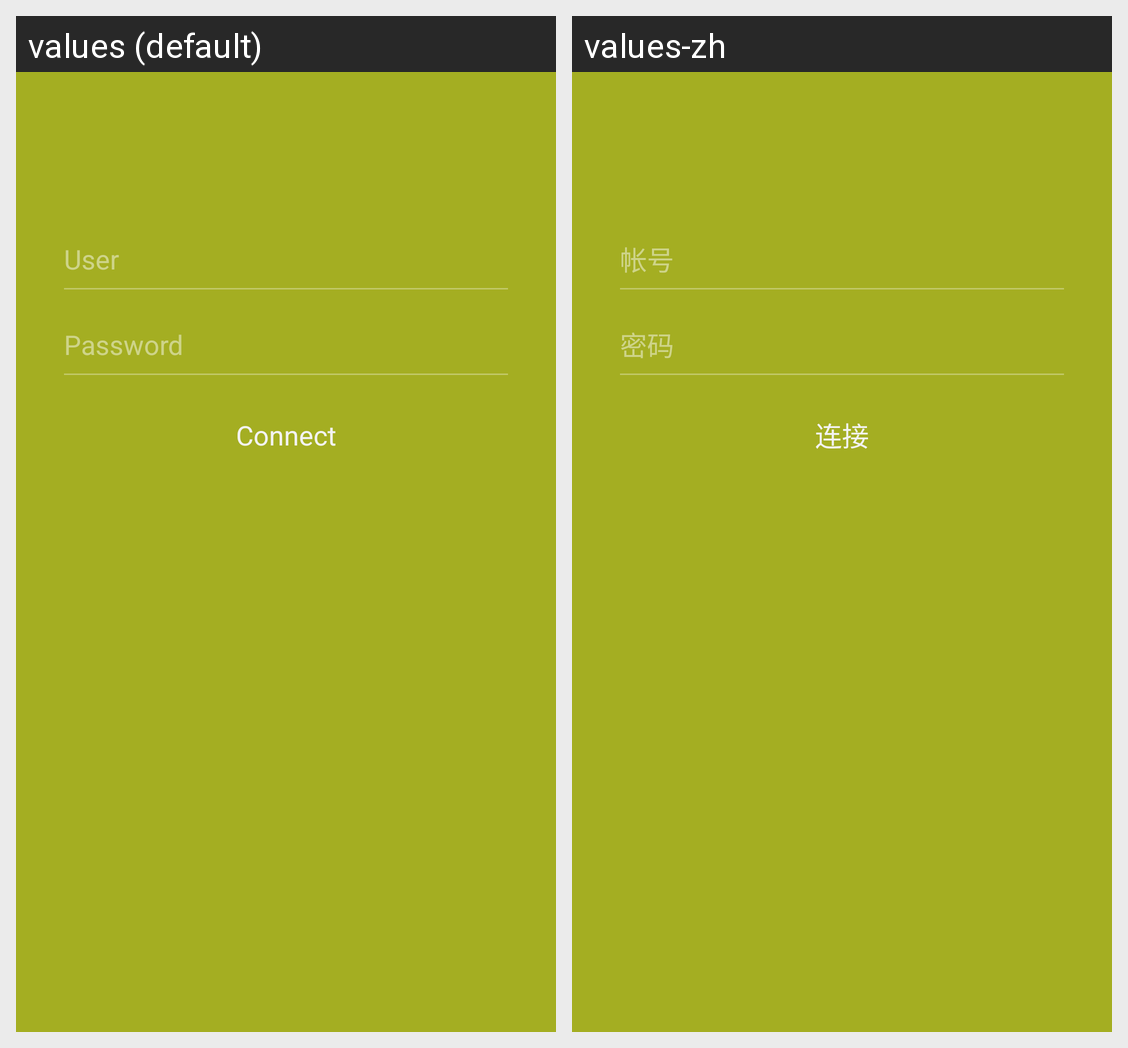

Here is an Android app screen in its default locale and in the app's own translations. Write out the translated-string differences for the strings that appear on this screen.
Android screen res/layout/activity_login.xml rendered under 2 locales, left to right: values (default), values-zh. Device: Nexus 5 (rendered at 1080×1920; each locale shown at half size, 540×960, under a caption strip naming it); theme SwiftoidTheme.
Strings drawn on this screen, with the default value and each locale's value (text and hints the layout hard-codes, and strings that could not be matched under every locale, appear in the picture but are not listed):

prompt_username
  values: User
  values-zh: 帐号

prompt_password
  values: Password
  values-zh: 密码

action_sign_in_short
  values: Connect
  values-zh: 连接
